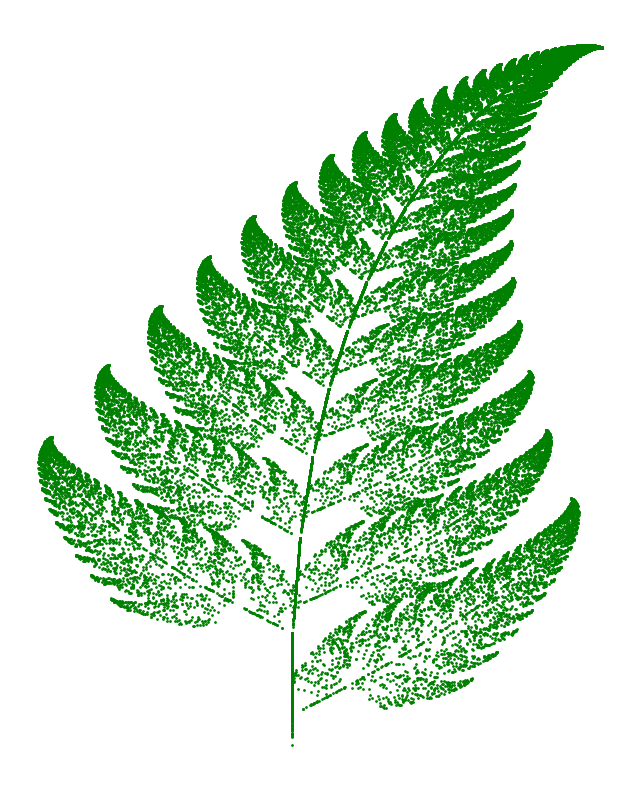

Generate this figure with matplotlib:
import matplotlib.pyplot as plt
import numpy as np

def fern(n_points=50000):
    x = np.zeros(n_points)
    y = np.zeros(n_points)

    for i in range(1, n_points):
        r = np.random.rand()
        if r <= 0.01:
            x[i], y[i] = 0, 0.16*y[i-1]
        elif r <= 0.86:
            x[i] = 0.85*x[i-1] + 0.04*y[i-1]
            y[i] = -0.04*x[i-1] + 0.85*y[i-1] + 1.6
        elif r <= 0.93:
            x[i] = 0.2*x[i-1] - 0.26*y[i-1]
            y[i] = 0.23*x[i-1] + 0.22*y[i-1] + 1.6
        else:
            x[i] = -0.15*x[i-1] + 0.28*y[i-1]
            y[i] = 0.26*x[i-1] + 0.24*y[i-1] + 0.44

    return x, y

x, y = fern()

plt.figure(figsize=(8, 10))
plt.scatter(x, y, s=1, color='green')
plt.axis('off')
plt.show()
